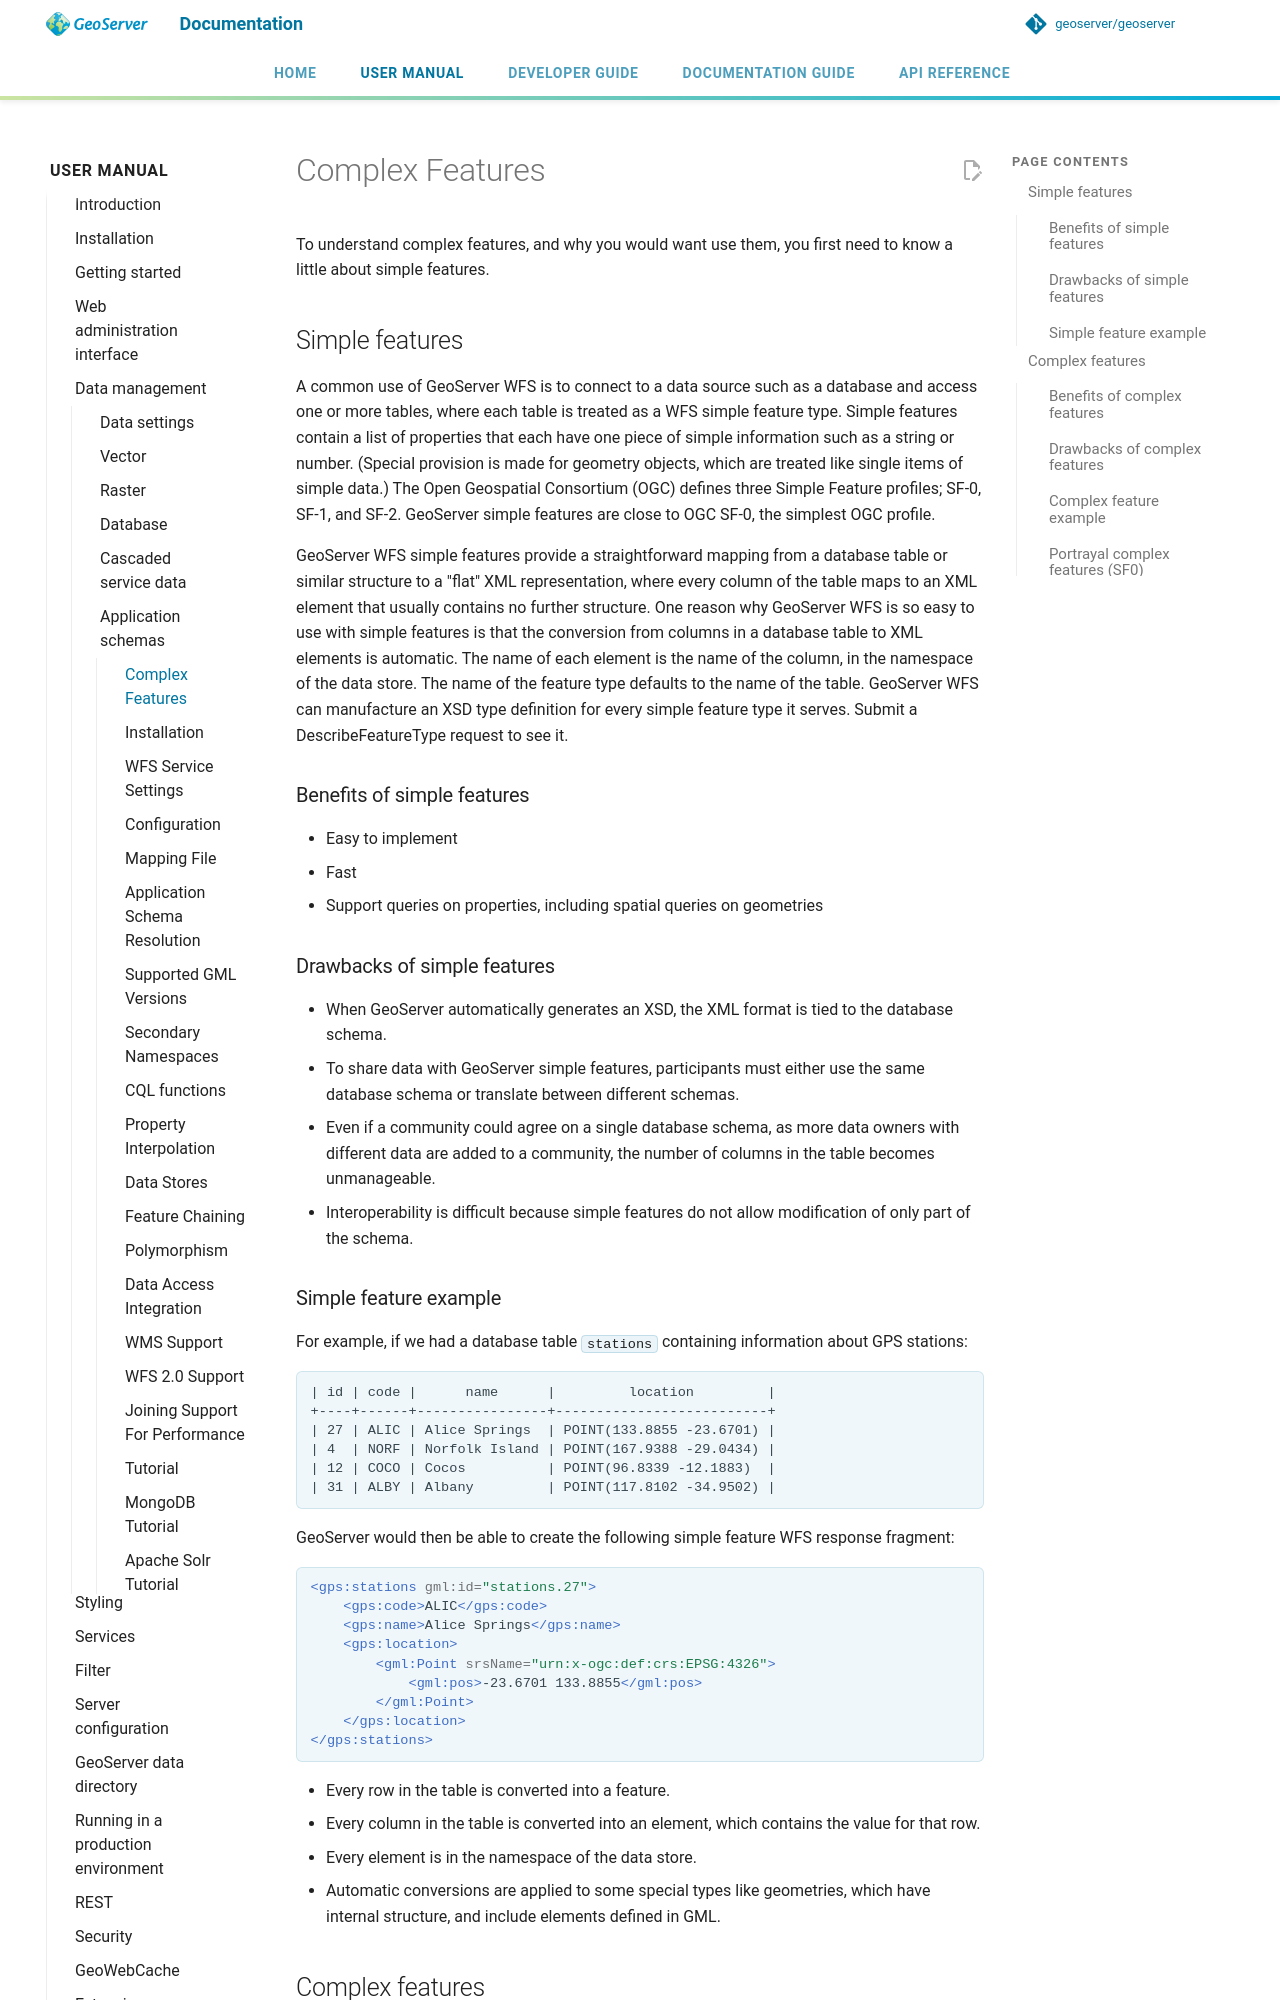

repository: petersmythe/geoserver · page: latest/en/user/data/app-schema/complex-features/index.html · generator: mkdocs

# Complex Features

To understand complex features, and why you would want use them, you first need to know a little about simple features.

## Simple features

A common use of GeoServer WFS is to connect to a data source such as a database and access one or more tables, where each table is treated as a WFS simple feature type. Simple features contain a list of properties that each have one piece of simple information such as a string or number. (Special provision is made for geometry objects, which are treated like single items of simple data.) The Open Geospatial Consortium (OGC) defines three Simple Feature profiles; SF-0, SF-1, and SF-2. GeoServer simple features are close to OGC SF-0, the simplest OGC profile.

GeoServer WFS simple features provide a straightforward mapping from a database table or similar structure to a "flat" XML representation, where every column of the table maps to an XML element that usually contains no further structure. One reason why GeoServer WFS is so easy to use with simple features is that the conversion from columns in a database table to XML elements is automatic. The name of each element is the name of the column, in the namespace of the data store. The name of the feature type defaults to the name of the table. GeoServer WFS can manufacture an XSD type definition for every simple feature type it serves. Submit a DescribeFeatureType request to see it.

### Benefits of simple features

- Easy to implement
- Fast
- Support queries on properties, including spatial queries on geometries

### Drawbacks of simple features

- When GeoServer automatically generates an XSD, the XML format is tied to the database schema.
- To share data with GeoServer simple features, participants must either use the same database schema or translate between different schemas.
- Even if a community could agree on a single database schema, as more data owners with different data are added to a community, the number of columns in the table becomes unmanageable.
- Interoperability is difficult because simple features do not allow modification of only part of the schema.

### Simple feature example

For example, if we had a database table `stations` containing information about GPS stations:

    | id | code |      name      |         location         |
    +----+------+----------------+--------------------------+
    | 27 | ALIC | Alice Springs  | POINT(133.8855 -23.6701) |
    | 4  | NORF | Norfolk Island | POINT(167.9388 -29.0434) |
    | 12 | COCO | Cocos          | POINT(96.8339 -12.1883)  |
    | 31 | ALBY | Albany         | POINT(117.8102 -34.9502) |

GeoServer would then be able to create the following simple feature WFS response fragment:

```xml
<gps:stations gml:id="stations.27">
    <gps:code>ALIC</gps:code>
    <gps:name>Alice Springs</gps:name>
    <gps:location>
        <gml:Point srsName="urn:x-ogc:def:crs:EPSG:4326">
            <gml:pos>-23.6701 133.8855</gml:pos>
        </gml:Point>
    </gps:location>
</gps:stations>
```

- Every row in the table is converted into a feature.
- Every column in the table is converted into an element, which contains the value for that row.
- Every element is in the namespace of the data store.
- Automatic conversions are applied to some special types like geometries, which have internal structure, and include elements defined in GML.
